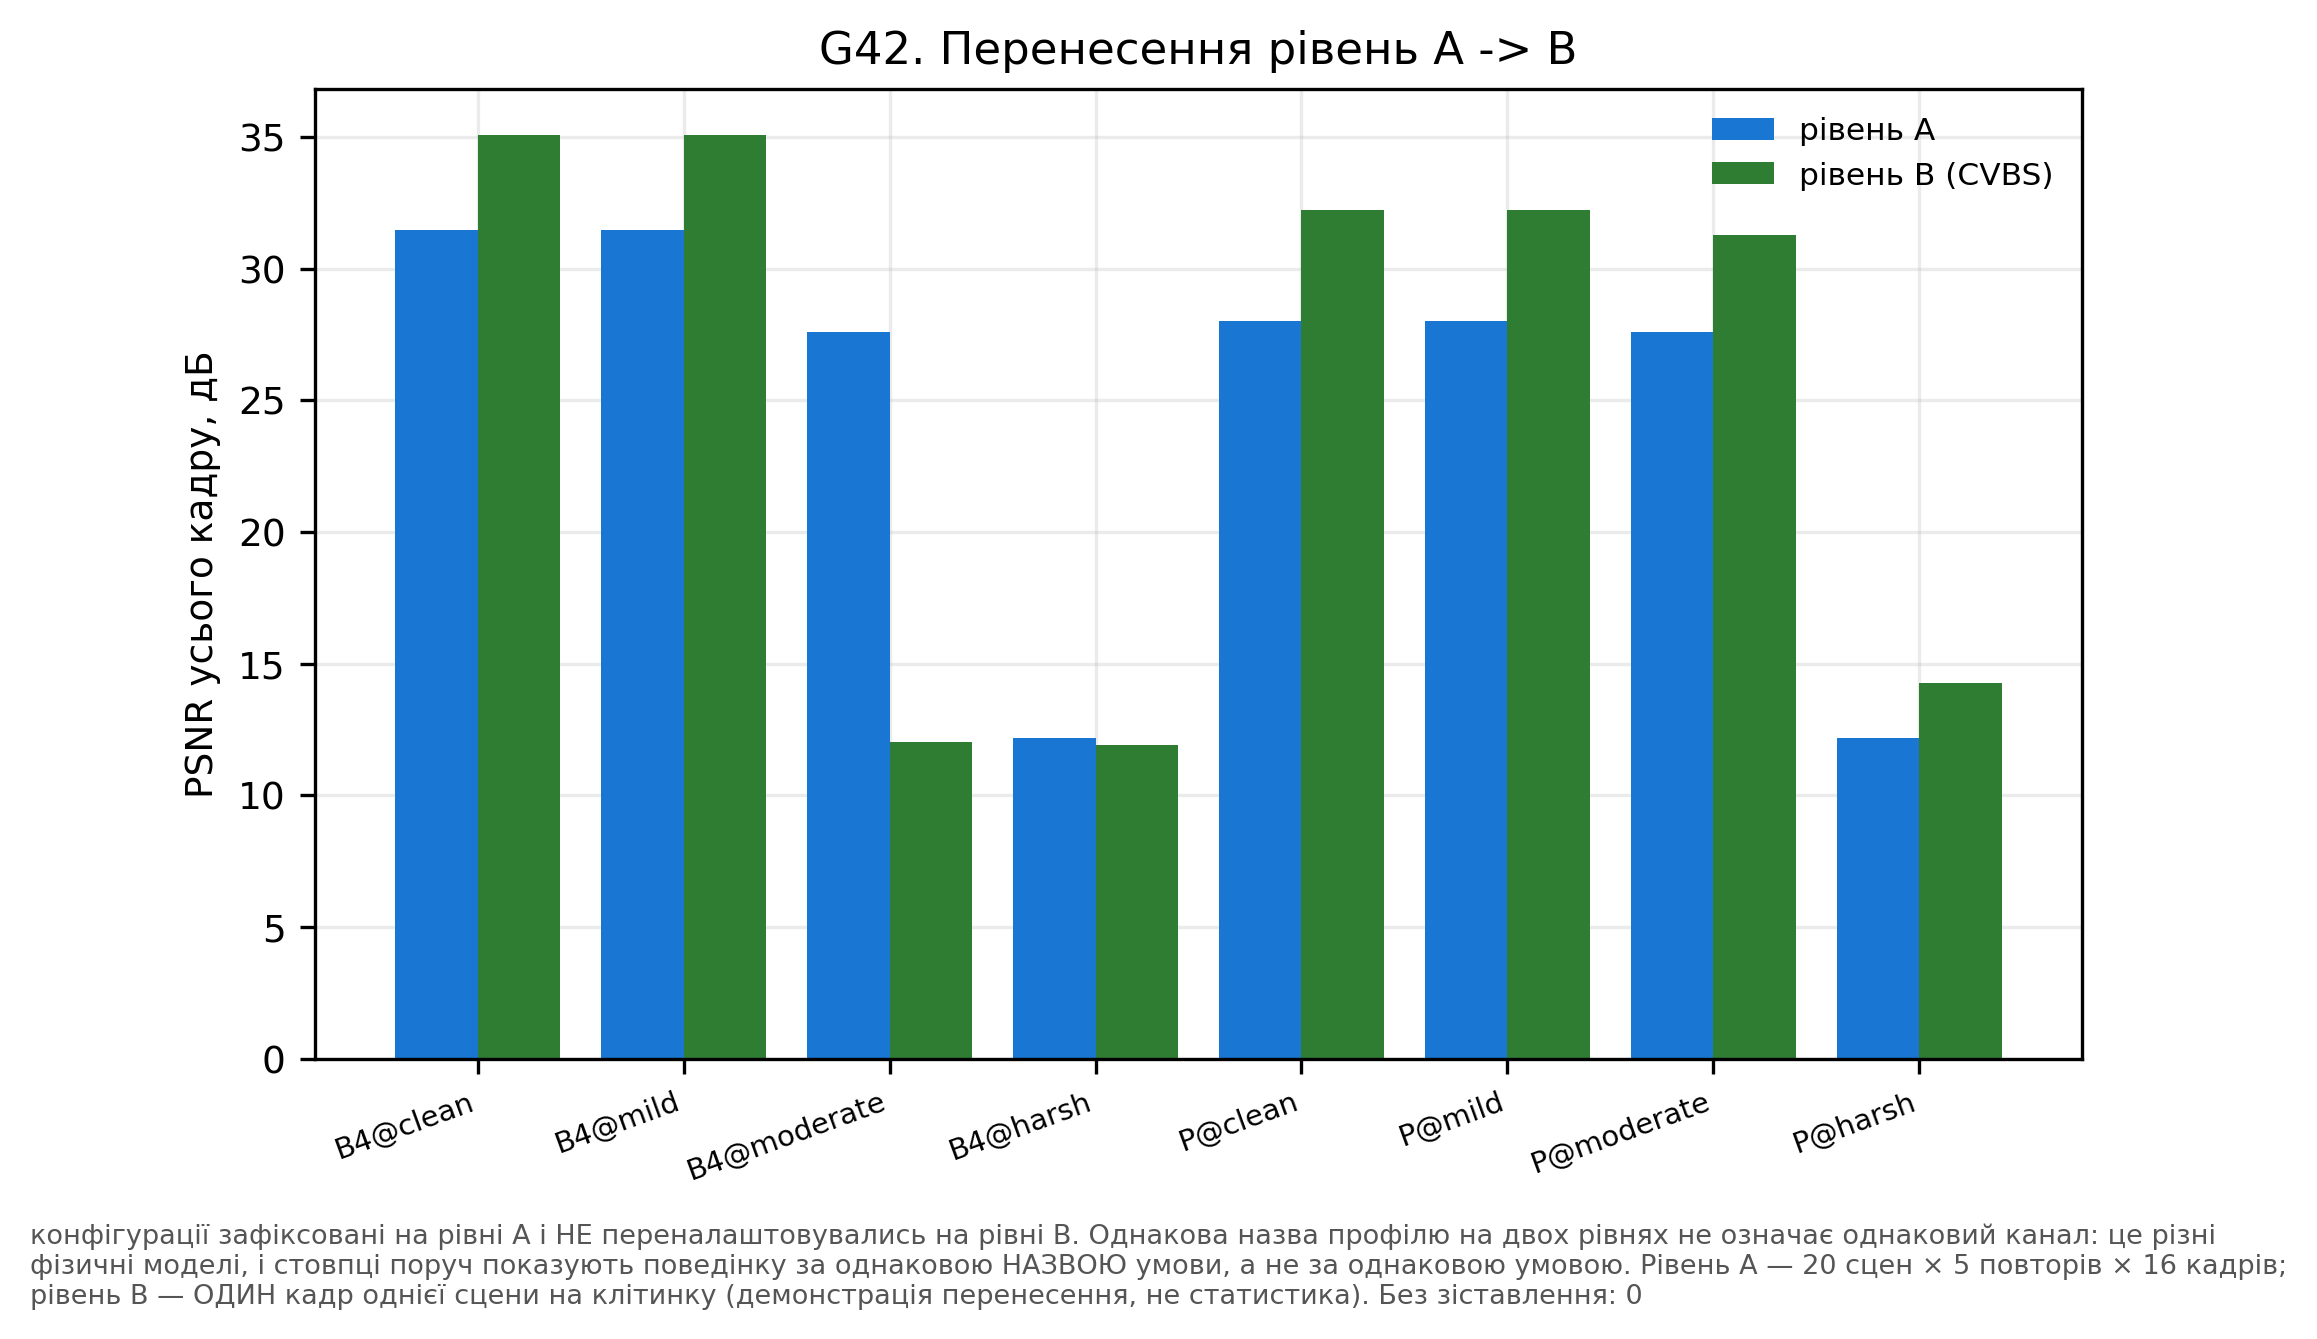

The table this chart was drawn from, first rows:
condition, level_A_psnr, level_B_psnr, mapped, method, note
clean, 31.48, 35.09, True, B4, 
mild, 31.48, 35.09, True, B4, 
moderate, 27.6, 12.01, True, B4, 
harsh, 12.19, 11.91, True, B4, 
clean, 28.02, 32.22, True, P, 
mild, 28.02, 32.22, True, P, 
moderate, 27.6, 31.28, True, P, 
harsh, 12.18, 14.26, True, P, 
